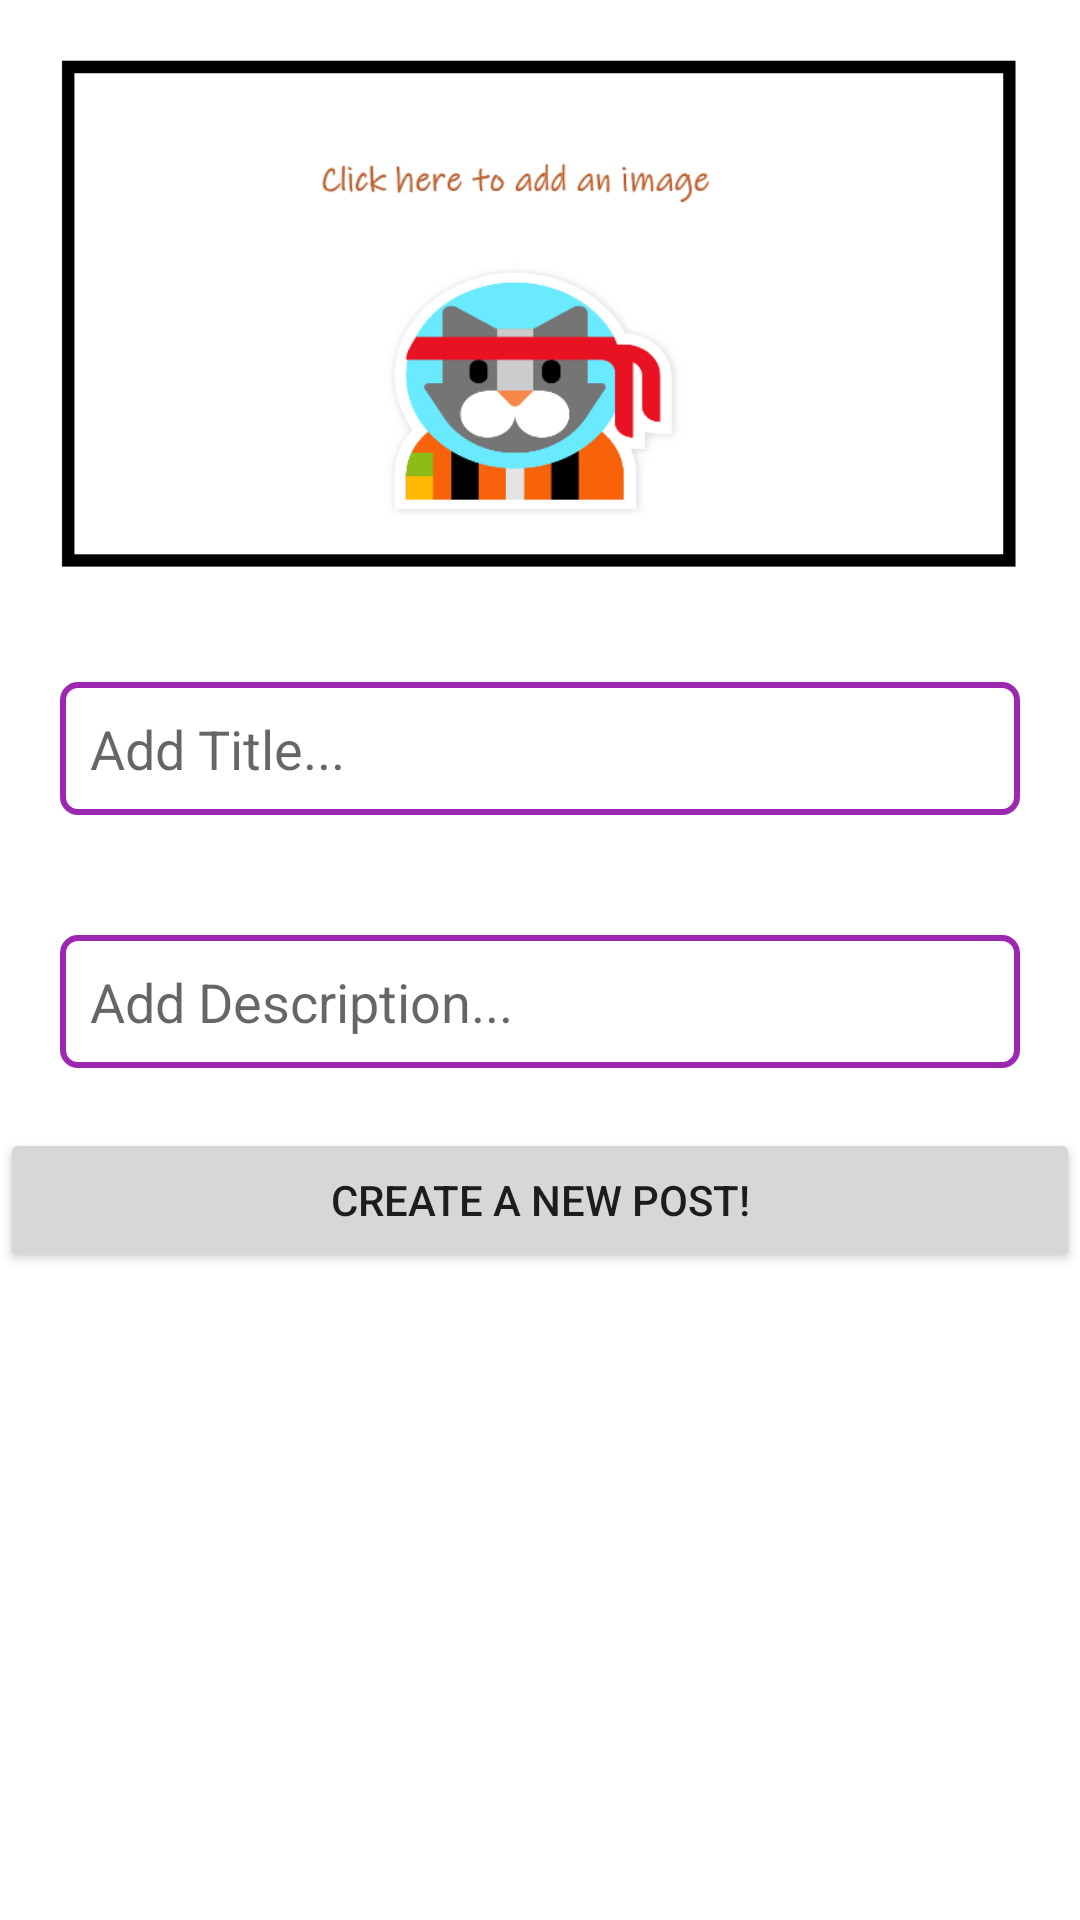

Write the Android layout XML for this screen, with the resource values it uses.
<!-- AndroidManifest.xml: application theme Theme.ItsMeTyping -->
<!-- res/layout/activity_add_post.xml -->
<?xml version="1.0" encoding="utf-8"?>
<ScrollView xmlns:android="http://schemas.android.com/apk/res/android"
    xmlns:app="http://schemas.android.com/apk/res-auto"
    xmlns:tools="http://schemas.android.com/tools"
    android:layout_width="match_parent"
    android:layout_height="match_parent"
    tools:context=".AddPostActivity">

<RelativeLayout
    android:layout_width="match_parent"
    android:layout_height="wrap_content">

    <ImageButton
        android:id="@+id/imageButton"
        android:layout_width="match_parent"
        android:layout_height="wrap_content"
        android:layout_alignParentTop="true"
        android:layout_centerHorizontal="true"
        android:adjustViewBounds="true"
        android:background="@color/purple_200"
        android:scaleType="centerCrop"
        android:src="@mipmap/my_buttonv2" />

    <EditText
        android:id="@+id/etTitle"
        android:layout_width="match_parent"
        android:layout_height="wrap_content"
        android:layout_below="@+id/imageButton"
        android:layout_centerHorizontal="true"
        android:layout_marginStart="20dp"
        android:layout_marginTop="20dp"
        android:layout_marginEnd="20dp"
        android:layout_marginBottom="20dp"
        android:background="@drawable/input_outline"
        android:ems="10"
        android:hint="@string/add_title"
        android:inputType="textPersonName"
        android:padding="10dp"
        android:singleLine="true" />

    <EditText
        android:id="@+id/etDescription"
        android:layout_width="match_parent"
        android:layout_height="wrap_content"
        android:layout_below="@+id/etTitle"
        android:layout_centerHorizontal="true"
        android:layout_marginStart="20dp"
        android:layout_marginTop="20dp"
        android:layout_marginEnd="20dp"
        android:layout_marginBottom="20dp"
        android:background="@drawable/input_outline"
        android:ems="10"
        android:gravity="start|top"
        android:inputType="textMultiLine"
        android:padding="10dp"
        android:hint="@string/add_description"/>

    <Button
        android:id="@+id/button_submit"
        android:layout_width="match_parent"
        android:layout_height="wrap_content"
        android:layout_alignParentBottom="true"
        android:layout_centerHorizontal="true"
        android:layout_below="@+id/etDescription"
        android:text="@string/create_a_new_blog_post" />

</RelativeLayout>
</ScrollView>
<!-- resources referenced by this layout -->
<resources>
  <color name="purple_200">#FFBB86FC</color>
  <!-- drawable input_outline (drawable) -->
  <?xml version="1.0" encoding="utf-8"?>
  <shape xmlns:android="http://schemas.android.com/apk/res/android">
      <stroke android:color="@color/dark_purple" android:width="2dp"/>
      <corners android:radius="5dp"/>
  </shape>
  <!-- mipmap my_buttonv2: png bitmap (mipmap-xxhdpi, 27202 bytes) -->
  <string name="add_description">Add Description...</string>
  <string name="add_title">Add Title...</string>
  <string name="create_a_new_blog_post">Create a New Post!</string>
  <style name="Theme.ItsMeTyping" parent="Theme.MaterialComponents.DayNight.DarkActionBar">
          
          <item name="colorPrimary">@color/dark_purple</item>
          <item name="colorPrimaryVariant">@color/dark_purple</item>
          <item name="colorOnPrimary">@color/white</item>
          
          <item name="colorSecondary">@color/teal_200</item>
          <item name="colorSecondaryVariant">@color/teal_700</item>
          <item name="colorOnSecondary">@color/black</item>
          
          <item name="android:statusBarColor" tools:targetApi="l">?attr/colorPrimaryVariant</item>
          
      </style>
  <color name="dark_purple">#9C27B0</color>
  <color name="white">#FFFFFFFF</color>
  <color name="teal_200">#FF03DAC5</color>
  <color name="teal_700">#FF018786</color>
  <color name="black">#FF000000</color>
</resources>
